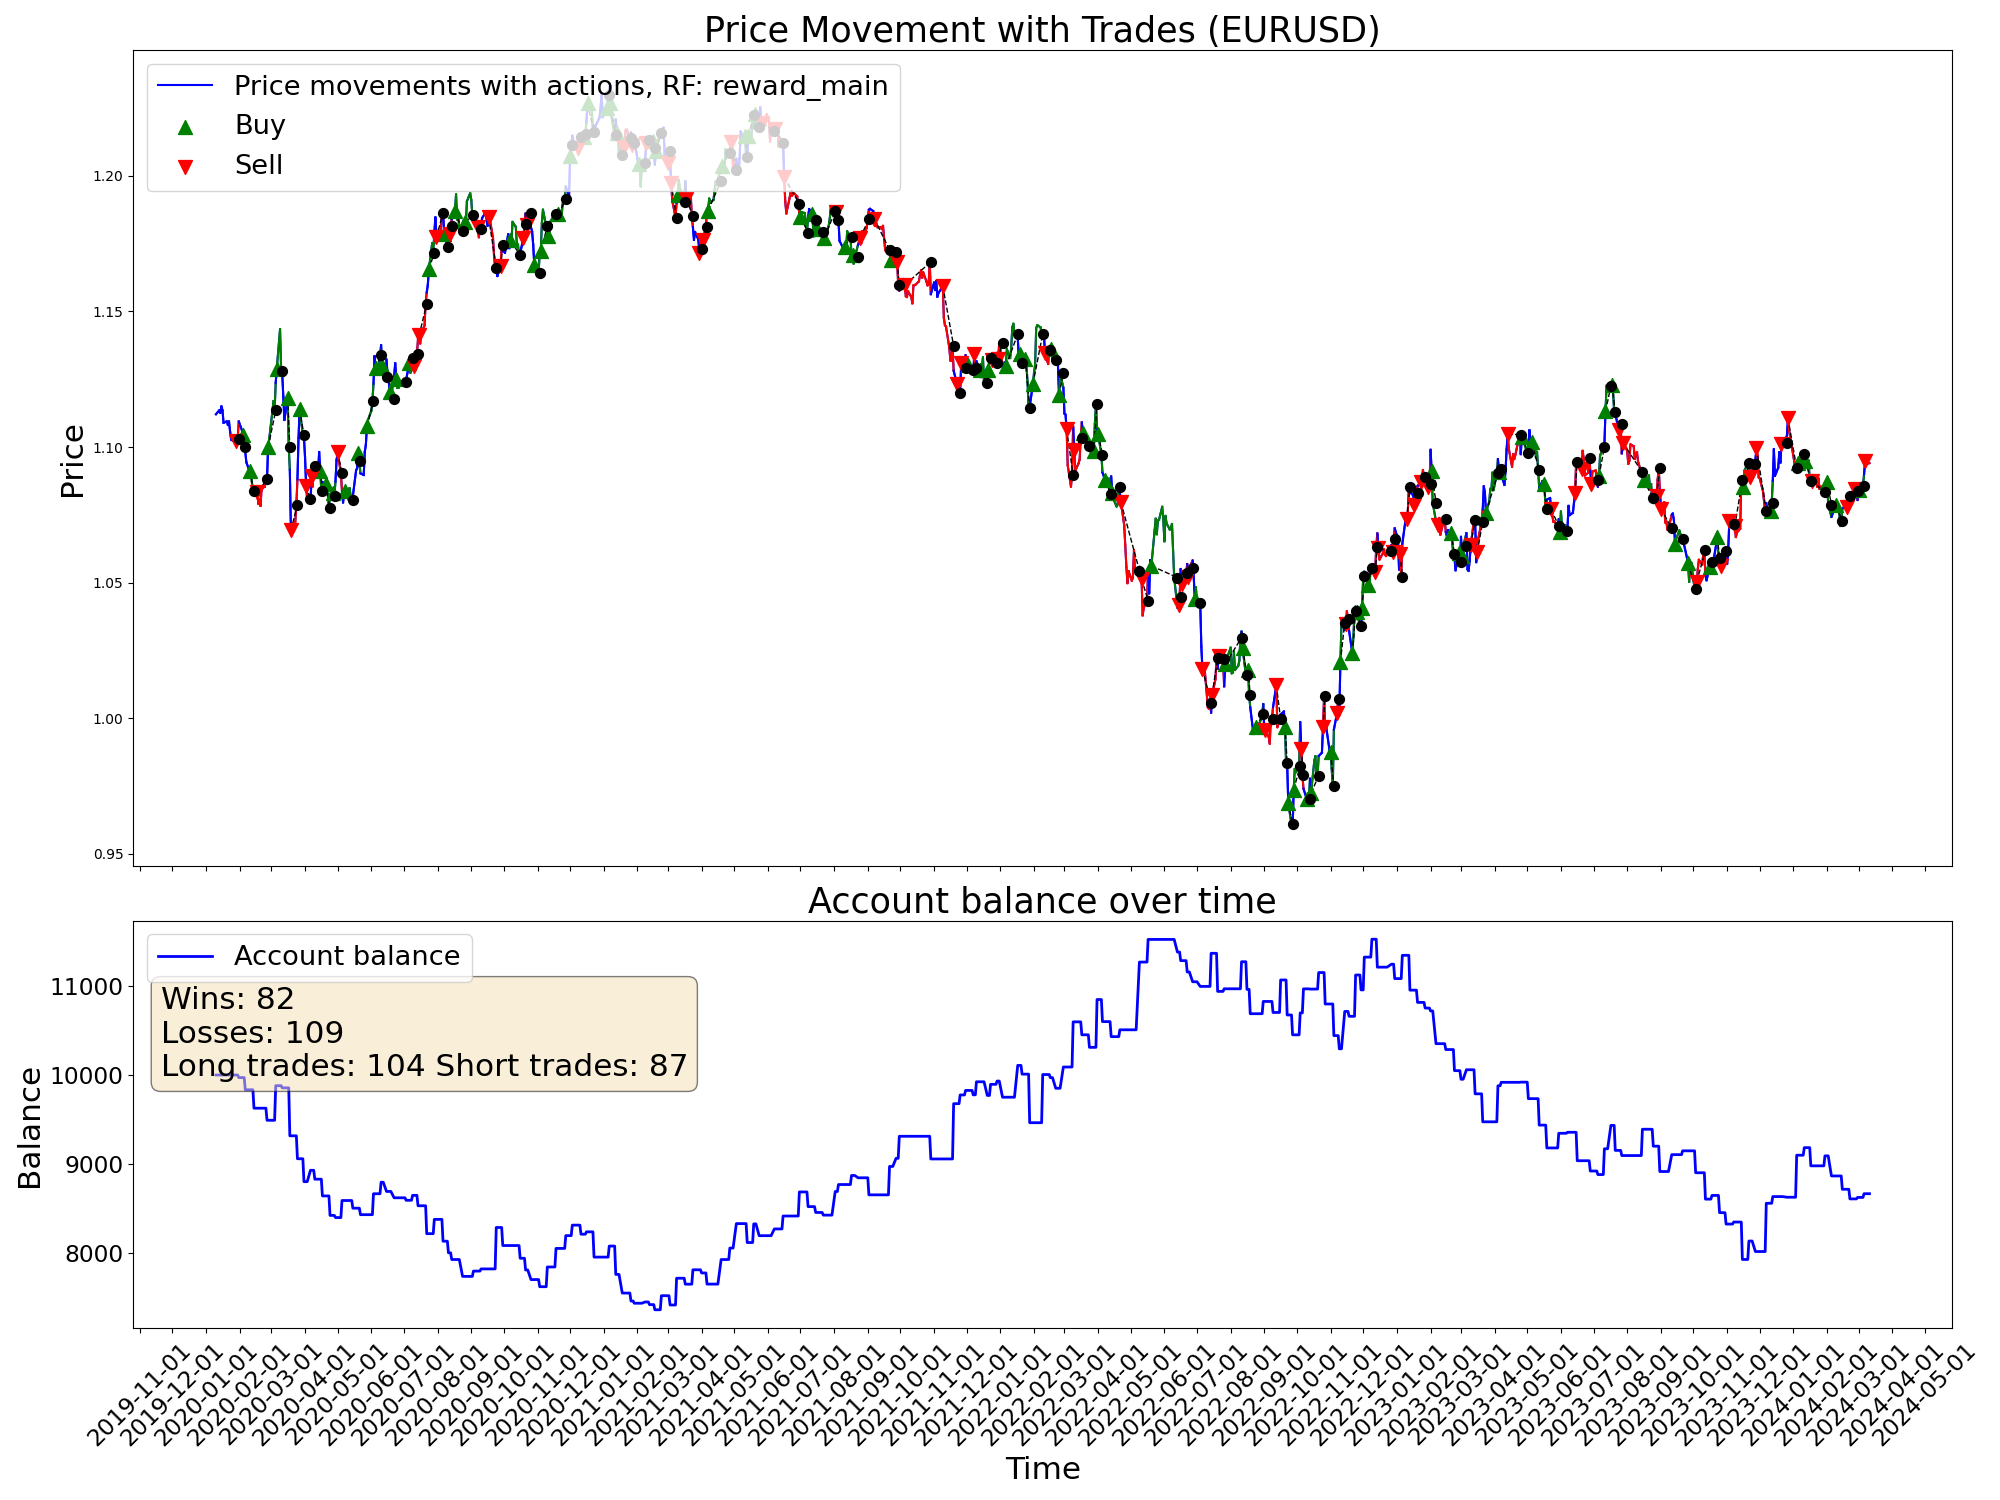

The data file committed next to this chart (first rows):
time, open, high, low, close, tick_volume, actDir, actRisk, eReward, eAccBalance, eWins, eLosses, pType, pOpenPrice, pSLPrice, pTPPrice, pProfit
2020-01-10, 1.111, 1.113, 1.109, 1.112, 37813, 0.0, 0.0, 0.0, 10000, 0, 0, 0, 0.0, 0.0, 0.0, 0.0
2020-01-13, 1.111, 1.115, 1.111, 1.114, 31473, 0.0, 0.0, 0.0, 10000, 0, 0, 0, 0.0, 0.0, 0.0, 0.0
2020-01-14, 1.113, 1.114, 1.11, 1.113, 38939, 0.0, 0.0, 0.0, 10000, 0, 0, 0, 0.0, 0.0, 0.0, 0.0
2020-01-15, 1.113, 1.116, 1.112, 1.115, 35122, 0.0, 0.0, 0.0, 10000, 0, 0, 0, 0.0, 0.0, 0.0, 0.0
2020-01-16, 1.115, 1.117, 1.113, 1.114, 36264, 0.0, 0.0, 0.0, 10000, 0, 0, 0, 0.0, 0.0, 0.0, 0.0
2020-01-17, 1.114, 1.114, 1.109, 1.109, 33691, 0.0, 0.0, 0.0, 10000, 0, 0, 0, 0.0, 0.0, 0.0, 0.0
2020-01-20, 1.109, 1.11, 1.108, 1.109, 26733, 0.0, 0.0, 0.0, 10000, 0, 0, 0, 0.0, 0.0, 0.0, 0.0
2020-01-21, 1.109, 1.112, 1.108, 1.108, 32597, 0.0, 0.0, 0.0, 10000, 0, 0, 0, 0.0, 0.0, 0.0, 0.0
2020-01-22, 1.108, 1.11, 1.107, 1.109, 30658, 0.0, 0.0, 0.0, 10000, 0, 0, 0, 0.0, 0.0, 0.0, 0.0
2020-01-23, 1.109, 1.111, 1.104, 1.106, 38646, 0.0, 0.0, 0.0, 10000, 0, 0, 0, 0.0, 0.0, 0.0, 0.0
2020-01-24, 1.105, 1.106, 1.102, 1.103, 32613, 0.0, 0.0, 0.0, 10000, 0, 0, 0, 0.0, 0.0, 0.0, 0.0
2020-01-27, 1.103, 1.104, 1.101, 1.102, 34531, -0.00274, -0.00274, 0.0, 10000, 0, 0, 0, 1.102, 1.106, 0.0, 0.0
2020-01-28, 1.102, 1.103, 1.1, 1.102, 28711, -1.0, -1.0, 0.0, 10000, 0, 0, 2, 1.102, 1.106, 0.0, 0.0
2020-01-29, 1.102, 1.103, 1.099, 1.101, 29004, 0.1755, 0.1755, 0.0, 10000, 0, 0, 2, 1.102, 1.106, 0.0, 0.0
2020-01-30, 1.101, 1.104, 1.1, 1.103, 36078, -1.0, -1.0, 0.0, 10000, 0, 0, 2, 1.102, 1.106, 0.0, 0.0
2020-01-31, 1.103, 1.11, 1.102, 1.109, 37996, 1.0, 1.0, 0.0, 9971, 0, 1, 0, 0.0, 0.0, 0.0, -29.36
2020-02-03, 1.109, 1.109, 1.104, 1.106, 37051, -0.1185, -0.1185, 0.0, 9971, 0, 1, 0, 0.0, 0.0, 0.0, 0.0
2020-02-04, 1.106, 1.106, 1.103, 1.104, 31630, 0.8375, 0.8375, 0.0, 9971, 0, 1, 1, 1.104, 1.101, 0.0, 0.0
2020-02-05, 1.104, 1.105, 1.099, 1.1, 34554, 1.0, 1.0, 0.0, 9971, 0, 1, 1, 1.104, 1.101, 0.0, 0.0
2020-02-06, 1.1, 1.101, 1.096, 1.098, 29458, 0.7485, 0.7485, 0.0, 9835, 0, 2, 0, 0.0, 0.0, 0.0, -136.1
2020-02-07, 1.098, 1.099, 1.094, 1.094, 36405, 0.2989, 0.2989, 0.0, 9835, 0, 2, 0, 1.098, 1.102, 0.0, 0.0
2020-02-10, 1.094, 1.096, 1.091, 1.091, 29465, 0.9499, 0.9499, 0.0, 9835, 0, 2, 1, 1.091, 1.086, 0.0, 0.0
2020-02-11, 1.091, 1.093, 1.089, 1.092, 31112, 0.5287, 0.5287, 0.0, 9835, 0, 2, 1, 1.091, 1.086, 0.0, 0.0
2020-02-12, 1.092, 1.093, 1.087, 1.087, 31552, -0.5675, -0.5675, 0.0, 9835, 0, 2, 1, 1.091, 1.086, 0.0, 0.0
2020-02-13, 1.087, 1.089, 1.083, 1.084, 34163, 1.0, 1.0, 0.0, 9835, 0, 2, 1, 1.091, 1.086, 0.0, 0.0
2020-02-14, 1.084, 1.086, 1.083, 1.083, 30592, -0.2805, -0.2805, 0.0, 9628, 0, 3, 0, 0.0, 0.0, 0.0, -206.6
2020-02-17, 1.084, 1.085, 1.083, 1.083, 21656, -0.5381, -0.5381, 0.0, 9628, 0, 3, 2, 1.083, 1.087, 0.0, 0.0
2020-02-18, 1.084, 1.084, 1.079, 1.079, 35077, 0.6213, 0.6213, 0.0, 9628, 0, 3, 2, 1.083, 1.087, 0.0, 0.0
2020-02-19, 1.079, 1.081, 1.078, 1.081, 33213, -1.0, -1.0, 0.0, 9628, 0, 3, 2, 1.083, 1.087, 0.0, 0.0
2020-02-20, 1.08, 1.082, 1.078, 1.078, 42647, -0.9359, -0.9359, 0.0, 9628, 0, 3, 2, 1.083, 1.087, 0.0, 0.0
2020-02-21, 1.078, 1.086, 1.078, 1.085, 43062, -1.0, -1.0, 0.0, 9628, 0, 3, 2, 1.083, 1.087, 0.0, 0.0
2020-02-24, 1.081, 1.087, 1.081, 1.085, 62281, -0.3923, -0.3923, 0.0, 9628, 0, 3, 2, 1.083, 1.087, 0.0, 0.0
2020-02-25, 1.085, 1.089, 1.083, 1.088, 63518, 0.2698, 0.2698, 0.0, 9628, 0, 3, 2, 1.083, 1.087, 0.0, 0.0
2020-02-26, 1.088, 1.091, 1.086, 1.088, 68962, 0.295, 0.295, 0.0, 9493, 0, 4, 0, 0.0, 0.0, 0.0, -135.4
2020-02-27, 1.088, 1.101, 1.088, 1.1, 82745, 0.5927, 0.5927, 0.0, 9493, 0, 4, 1, 1.1, 1.096, 0.0, 0.0
2020-02-28, 1.1, 1.105, 1.095, 1.103, 108228, -0.8225, -0.8225, 0.0, 9493, 0, 4, 1, 1.1, 1.096, 0.0, 0.0
2020-03-02, 1.104, 1.118, 1.104, 1.113, 119457, -0.3986, -0.3986, 0.0, 9493, 0, 4, 1, 1.1, 1.096, 0.0, 0.0
2020-03-03, 1.113, 1.121, 1.11, 1.117, 112120, 0.3388, 0.3388, 0.0, 9493, 0, 4, 1, 1.1, 1.096, 0.0, 0.0
2020-03-04, 1.117, 1.119, 1.11, 1.113, 76253, 0.3071, 0.3071, 0.0, 9493, 0, 4, 1, 1.1, 1.096, 0.0, 0.0
2020-03-05, 1.113, 1.124, 1.112, 1.124, 69448, -1.0, -1.0, 0.0, 9880, 1, 4, 0, 0.0, 0.0, 0.0, 387.7
2020-03-06, 1.124, 1.135, 1.121, 1.129, 124497, 1.0, 1.0, 0.0, 9880, 1, 4, 1, 1.129, 1.125, 0.0, 0.0
2020-03-09, 1.135, 1.15, 1.133, 1.144, 190616, -0.2232, -0.2232, 0.0, 9880, 1, 4, 1, 1.129, 1.125, 0.0, 0.0
2020-03-10, 1.144, 1.146, 1.127, 1.128, 176830, -0.6472, -0.6472, 0.0, 9880, 1, 4, 1, 1.129, 1.125, 0.0, 0.0
2020-03-11, 1.128, 1.137, 1.126, 1.127, 127610, -1.0, -1.0, 0.0, 9856, 1, 5, 0, 0.0, 0.0, 0.0, -24.22
2020-03-12, 1.127, 1.133, 1.106, 1.119, 173869, 0.3723, 0.3723, 0.0, 9856, 1, 5, 0, 1.127, 1.132, 0.0, 0.0
2020-03-13, 1.118, 1.122, 1.106, 1.11, 168391, -0.4121, -0.4121, 0.0, 9856, 1, 5, 0, 1.127, 1.132, 0.0, 0.0
2020-03-16, 1.106, 1.124, 1.106, 1.118, 207892, 0.8688, 0.8688, 0.0, 9856, 1, 5, 1, 1.118, 1.115, 0.0, 0.0
2020-03-17, 1.118, 1.119, 1.095, 1.1, 171610, -0.0251, -0.0251, 0.0, 9856, 1, 5, 1, 1.118, 1.115, 0.0, 0.0
2020-03-18, 1.1, 1.105, 1.08, 1.092, 193670, 0.2852, 0.2852, 0.0, 9318, 1, 6, 0, 0.0, 0.0, 0.0, -537.7
2020-03-19, 1.091, 1.098, 1.066, 1.069, 213886, -1.0, -1.0, 0.0, 9318, 1, 6, 2, 1.069, 1.073, 0.0, 0.0
2020-03-20, 1.069, 1.083, 1.064, 1.07, 234562, 0.5981, 0.5981, 0.0, 9318, 1, 6, 2, 1.069, 1.073, 0.0, 0.0
2020-03-23, 1.07, 1.083, 1.064, 1.072, 209225, 0.3648, 0.3648, 0.0, 9318, 1, 6, 2, 1.069, 1.073, 0.0, 0.0
2020-03-24, 1.072, 1.089, 1.072, 1.079, 170597, -0.9691, -0.9691, 0.0, 9318, 1, 6, 2, 1.069, 1.073, 0.0, 0.0
2020-03-25, 1.079, 1.089, 1.076, 1.088, 151347, -0.2086, -0.2086, 0.0, 9061, 1, 7, 0, 0.0, 0.0, 0.0, -257.1
2020-03-26, 1.088, 1.106, 1.087, 1.103, 162837, 0.4735, 0.4735, 0.0, 9061, 1, 7, 0, 0.0, 0.0, 0.0, 0.0
2020-03-27, 1.103, 1.115, 1.095, 1.114, 149500, 1.0, 1.0, 0.0, 9061, 1, 7, 1, 1.114, 1.11, 0.0, 0.0
2020-03-30, 1.112, 1.114, 1.101, 1.104, 131052, 1.0, 1.0, 0.0, 9061, 1, 7, 1, 1.114, 1.11, 0.0, 0.0
2020-03-31, 1.104, 1.105, 1.093, 1.104, 150863, -1.0, -1.0, 0.0, 8805, 1, 8, 0, 0.0, 0.0, 0.0, -256.8
2020-04-01, 1.103, 1.104, 1.09, 1.096, 117134, 0.4494, 0.4494, 0.0, 8805, 1, 8, 0, 1.104, 1.112, 0.0, 0.0
2020-04-02, 1.096, 1.097, 1.082, 1.086, 122763, -0.8438, -0.8438, 0.0, 8805, 1, 8, 2, 1.086, 1.097, 0.0, 0.0
... 1,022 more rows
